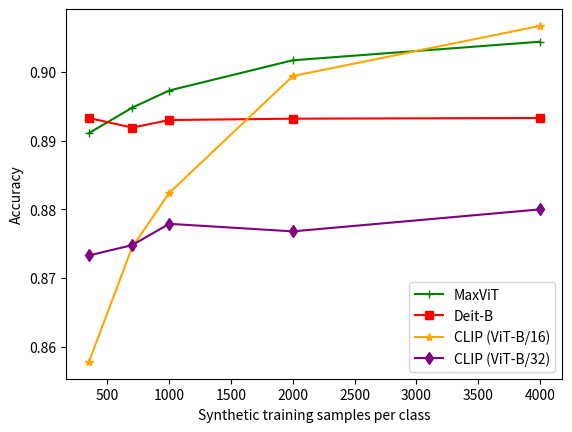

Write Python code to recreate this figure.
# -*- coding: utf-8 -*-
"""
Created on Thu Jul 31 23:07:06 2025

@author: hussain
"""

import matplotlib.pyplot as plt

few_shot = [350, 700, 1000, 2000, 4000]
maxvit = [0.8911, 0.8948, 0.8973, 0.9017, 0.9044]
deitb = [0.8933, 0.8919, 0.8930, 0.8932, 0.8933]
clip_16 = [0.8578, 0.8745, 0.8824, 0.8994, 0.9067]
clip_32 = [0.8733, 0.8748, 0.8779, 0.8768, 0.8800]

plt.plot(few_shot, maxvit, label='MaxViT', color='green', marker='+')
plt.plot(few_shot, deitb, label='Deit-B', color='red', marker='s')
plt.plot(few_shot, clip_16, label='CLIP (ViT-B/16)', color='orange', marker='*')
plt.plot(few_shot, clip_32, label='CLIP (ViT-B/32)', color='purple', marker='d')

plt.xlabel('Synthetic training samples per class')
plt.ylabel('Accuracy')
plt.title('')
plt.legend()
plt.savefig('train_sample_accuracy_lung.pdf', dpi=300)
plt.show()
